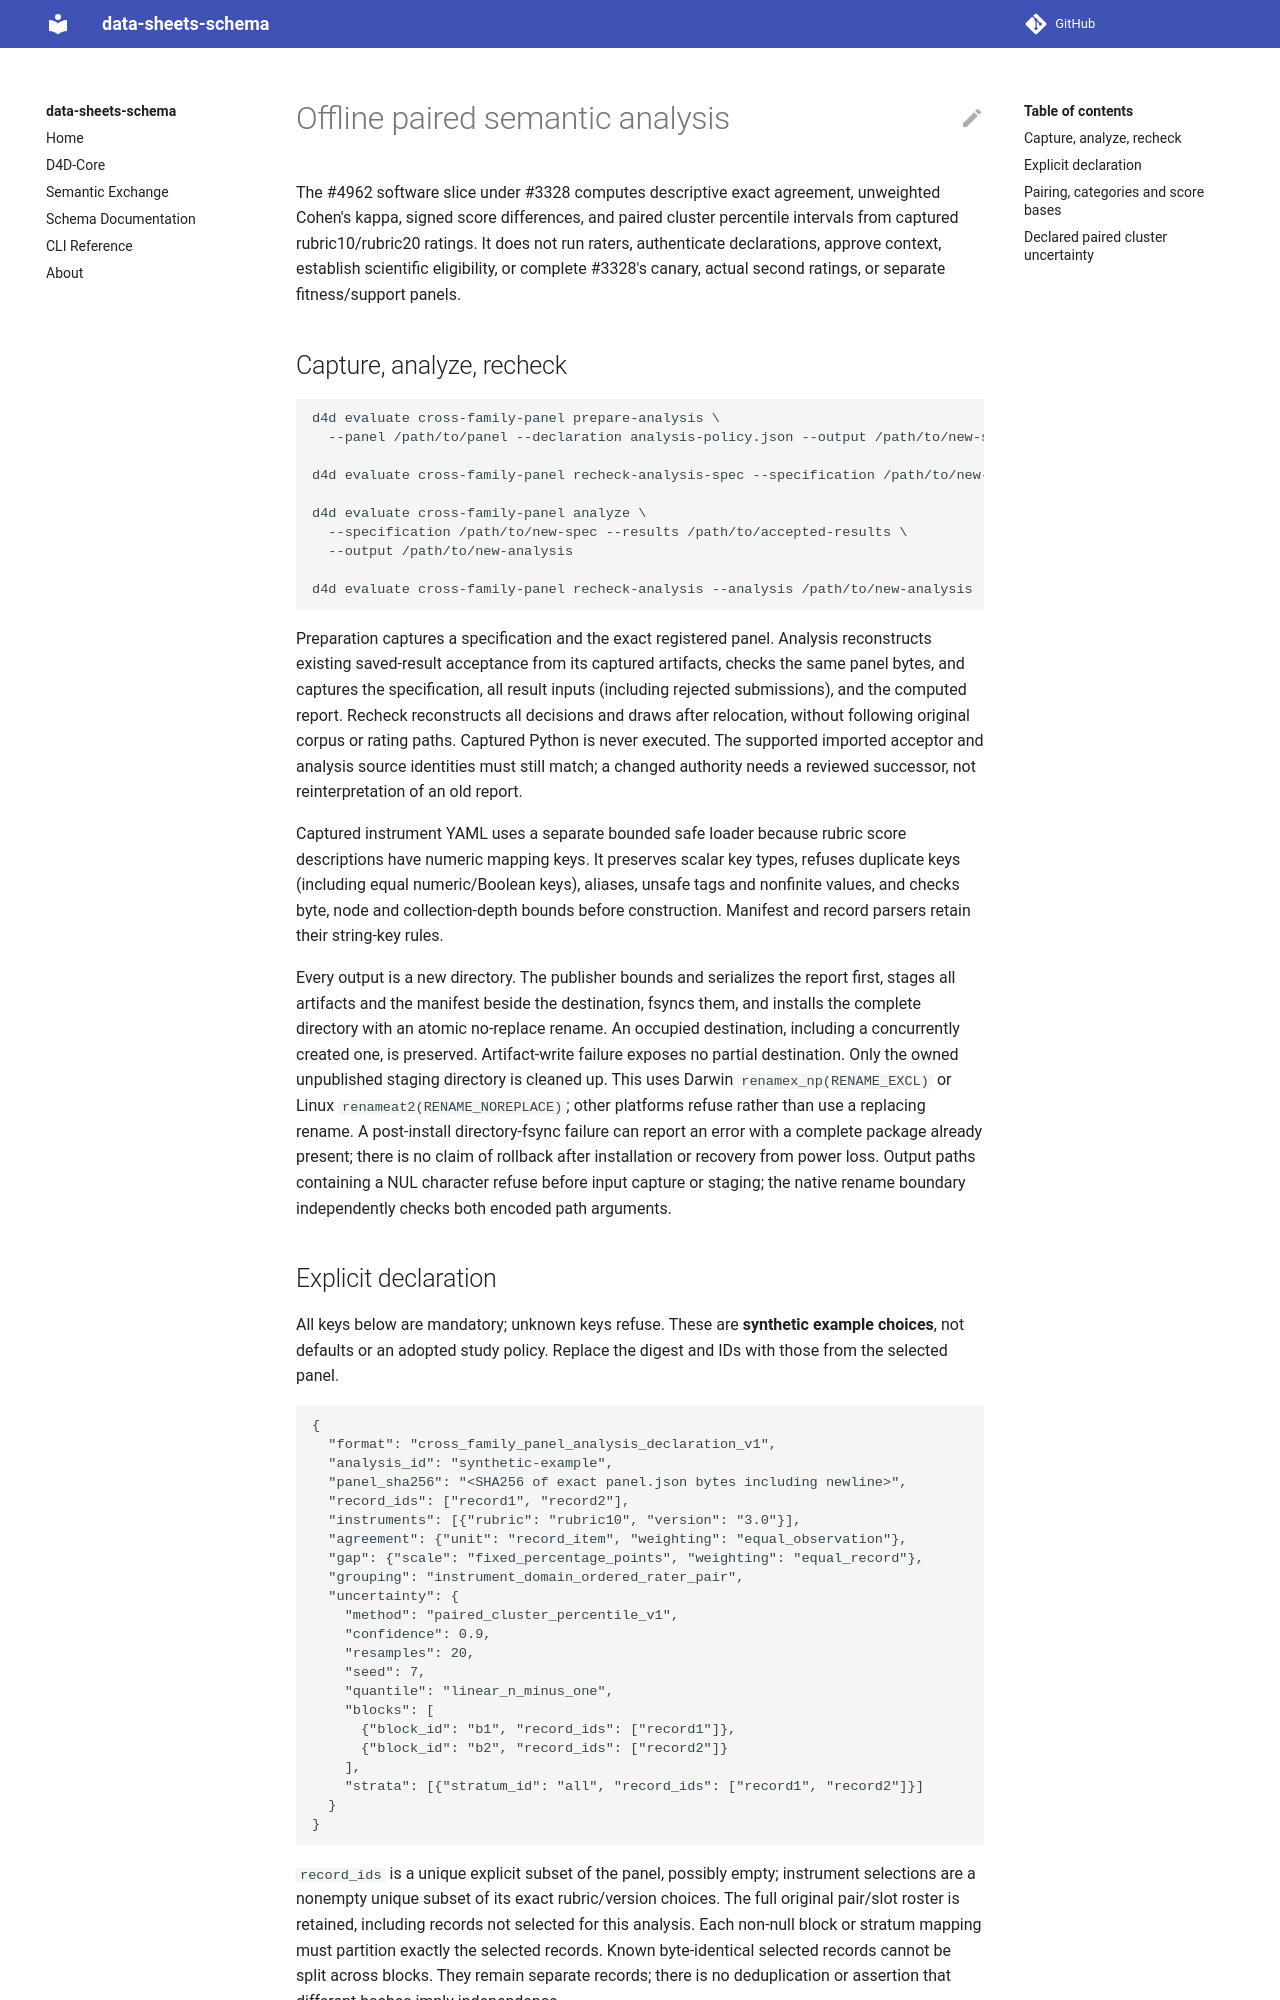

repository: bridge2ai/data-sheets-schema · page: cross-family-panel-analysis/index.html · generator: mkdocs

# Offline paired semantic analysis

The #4962 software slice under #3328 computes descriptive exact agreement,
unweighted Cohen's kappa, signed score differences, and paired cluster
percentile intervals from captured rubric10/rubric20 ratings. It does not run
raters, authenticate declarations, approve context, establish scientific
eligibility, or complete #3328's canary, actual second ratings, or separate
fitness/support panels.

## Capture, analyze, recheck

```sh
d4d evaluate cross-family-panel prepare-analysis \
  --panel /path/to/panel --declaration analysis-policy.json --output /path/to/new-spec

d4d evaluate cross-family-panel recheck-analysis-spec --specification /path/to/new-spec

d4d evaluate cross-family-panel analyze \
  --specification /path/to/new-spec --results /path/to/accepted-results \
  --output /path/to/new-analysis

d4d evaluate cross-family-panel recheck-analysis --analysis /path/to/new-analysis
```

Preparation captures a specification and the exact registered panel. Analysis
reconstructs existing saved-result acceptance from its captured artifacts,
checks the same panel bytes, and captures the specification, all result inputs
(including rejected submissions), and the computed report. Recheck reconstructs
all decisions and draws after relocation, without following original corpus or
rating paths. Captured Python is never executed. The supported imported
acceptor and analysis source identities must still match; a changed authority
needs a reviewed successor, not reinterpretation of an old report.

Captured instrument YAML uses a separate bounded safe loader because rubric
score descriptions have numeric mapping keys. It preserves scalar key types,
refuses duplicate keys (including equal numeric/Boolean keys), aliases, unsafe
tags and nonfinite values, and checks byte, node and collection-depth bounds
before construction. Manifest and record parsers retain their string-key rules.

Every output is a new directory. The publisher bounds and serializes the
report first, stages all artifacts and the manifest beside the destination,
fsyncs them, and installs the complete directory with an atomic no-replace
rename. An occupied destination, including a concurrently created one, is
preserved. Artifact-write failure exposes no partial destination. Only the
owned unpublished staging directory is cleaned up. This uses Darwin
`renamex_np(RENAME_EXCL)` or Linux `renameat2(RENAME_NOREPLACE)`; other platforms
refuse rather than use a replacing rename. A post-install directory-fsync
failure can report an error with a complete package already present; there is
no claim of rollback after installation or recovery from power loss.
Output paths containing a NUL character refuse before input capture or staging;
the native rename boundary independently checks both encoded path arguments.

## Explicit declaration

All keys below are mandatory; unknown keys refuse. These are **synthetic example
choices**, not defaults or an adopted study policy. Replace the digest and IDs
with those from the selected panel.

```json
{
  "format": "cross_family_panel_analysis_declaration_v1",
  "analysis_id": "synthetic-example",
  "panel_sha256": "<SHA256 of exact panel.json bytes including newline>",
  "record_ids": ["record1", "record2"],
  "instruments": [{"rubric": "rubric10", "version": "3.0"}],
  "agreement": {"unit": "record_item", "weighting": "equal_observation"},
  "gap": {"scale": "fixed_percentage_points", "weighting": "equal_record"},
  "grouping": "instrument_domain_ordered_rater_pair",
  "uncertainty": {
    "method": "paired_cluster_percentile_v1",
    "confidence": 0.9,
    "resamples": 20,
    "seed": 7,
    "quantile": "linear_n_minus_one",
    "blocks": [
      {"block_id": "b1", "record_ids": ["record1"]},
      {"block_id": "b2", "record_ids": ["record2"]}
    ],
    "strata": [{"stratum_id": "all", "record_ids": ["record1", "record2"]}]
  }
}
```

`record_ids` is a unique explicit subset of the panel, possibly empty; instrument
selections are a nonempty unique subset of its exact rubric/version choices.
The full original pair/slot roster is retained, including records not selected
for this analysis. Each non-null block or stratum mapping must partition
exactly the selected records. Known byte-identical selected records cannot be
split across blocks. They remain separate records; there is no deduplication
or assertion that different hashes imply independence.

Every field *inside* `agreement`, `gap`, and `uncertainty` may explicitly be null
while its policy is pending. No missing field receives a default. Pending
agreement does not suppress a complete gap policy, pending gap does not
suppress agreement, and pending uncertainty does not suppress point estimates.
Preparing a policy before results is possible, but timestamps or hashes do not
prove it was chosen before outcomes or scientifically preregistered.
